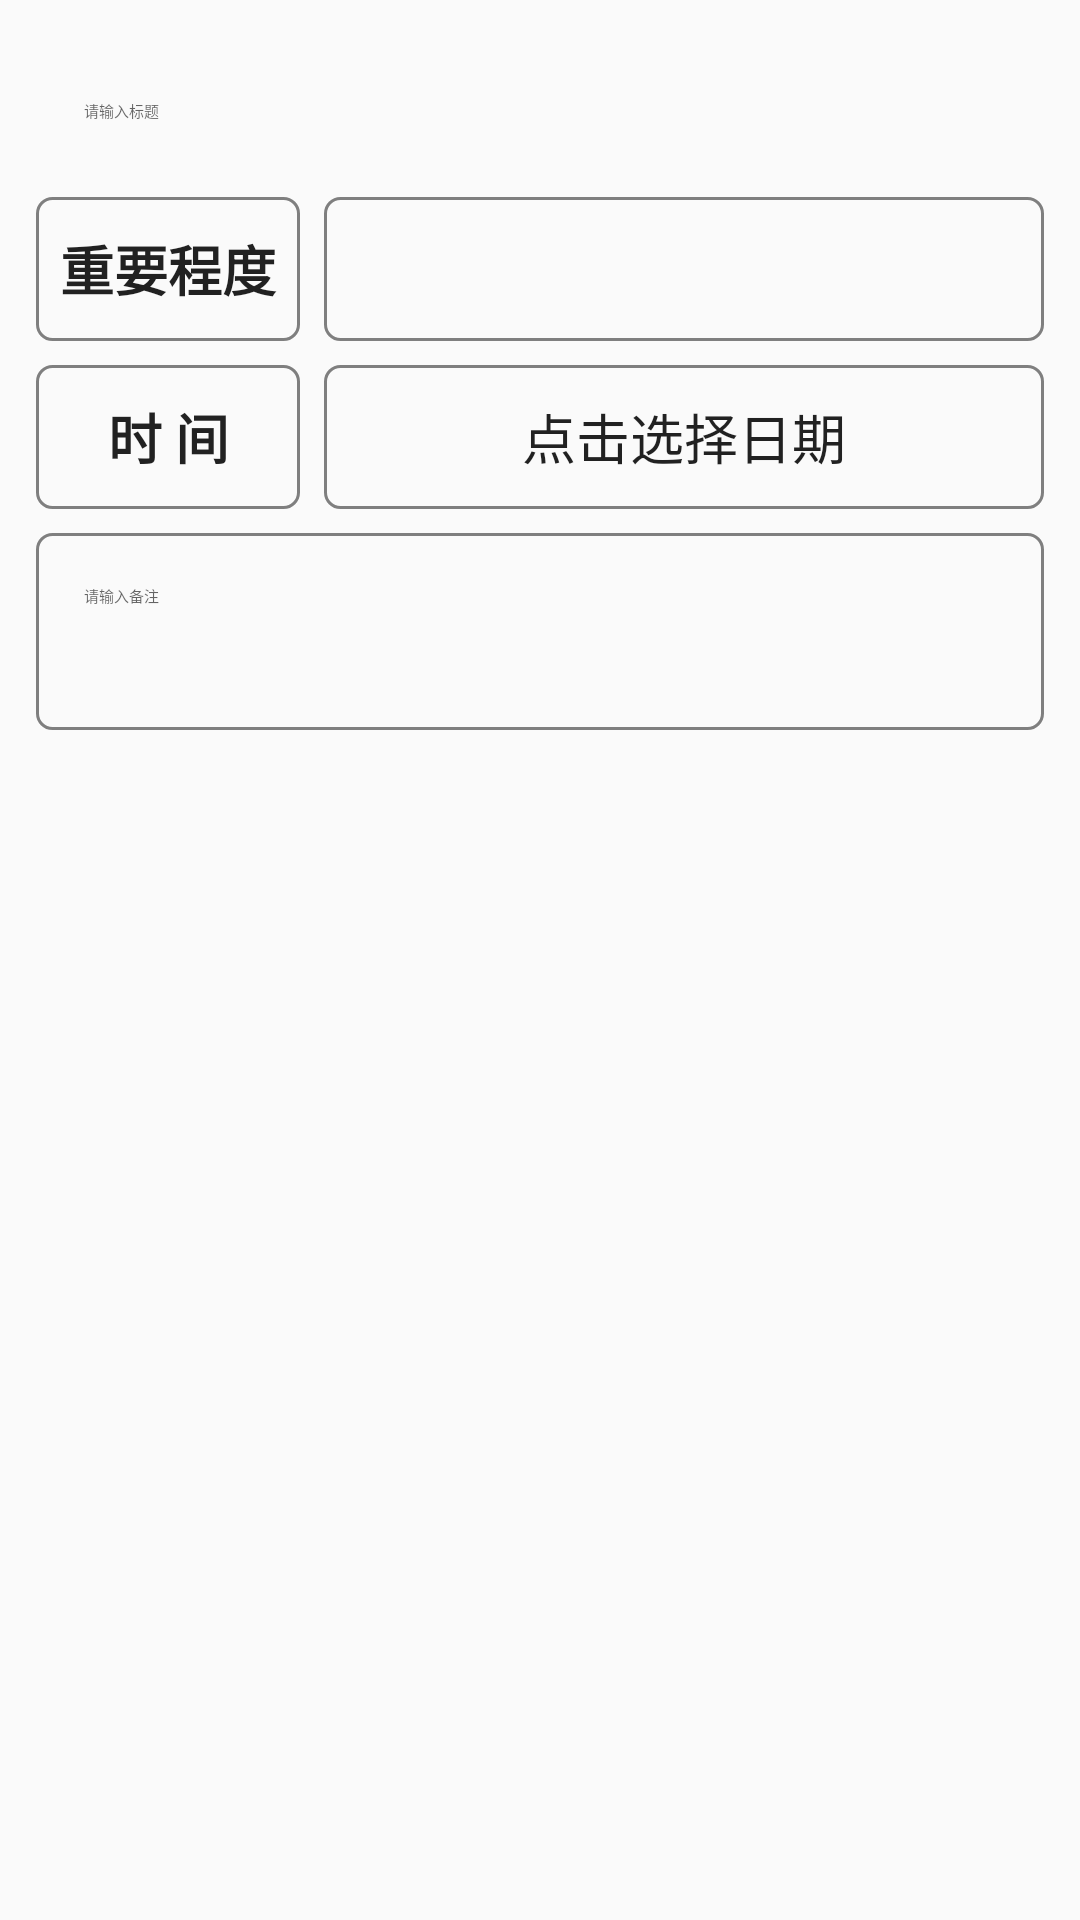

Produce the Android XML layout that renders to this screen, including the resource entries it uses.
<!-- AndroidManifest.xml: application theme AppTheme -->
<!-- res/layout/fragment_todo.xml -->
<?xml version="1.0" encoding="utf-8"?>
<ScrollView xmlns:android="http://schemas.android.com/apk/res/android"
    xmlns:app="http://schemas.android.com/apk/res-auto"
    xmlns:tools="http://schemas.android.com/tools"
    android:id="@+id/scrollView2"
    android:layout_width="match_parent"
    android:layout_height="match_parent">


    <android.support.constraint.ConstraintLayout
        android:layout_width="match_parent"
        android:layout_height="wrap_content"
        android:layout_marginStart="12dp"
        android:layout_marginTop="8dp"
        android:layout_marginEnd="12dp"
        android:layout_marginBottom="8dp"
        tools:context=".AddToDoActivity">


        <EditText
            android:id="@+id/editText_title"
            style="@style/Base.Widget.MaterialComponents.TextInputEditText"
            android:layout_width="match_parent"
            android:layout_height="wrap_content"
            android:layout_marginTop="8dp"
            android:autofillHints=""
            android:ems="10"
            android:gravity="start|top"
            android:hint="@string/todo_title_hint"
            android:singleLine="true"
            app:layout_constraintEnd_toEndOf="parent"
            app:layout_constraintStart_toStartOf="parent"
            app:layout_constraintTop_toTopOf="parent"
            android:inputType="text" />


        <TextView
            android:id="@+id/tv_degree"
            style="@style/TVStyle"
            android:layout_width="wrap_content"
            android:layout_height="wrap_content"
            android:layout_marginTop="8dp"
            android:text="@string/tv_degree"
            app:layout_constraintStart_toStartOf="parent"
            app:layout_constraintTop_toBottomOf="@+id/editText_title" />

        <TextView
            android:id="@+id/textView"
            style="@style/TVStyle"
            android:layout_width="wrap_content"
            android:layout_height="wrap_content"
            android:layout_marginTop="8dp"
            android:text="@string/tv_date"
            app:layout_constraintStart_toStartOf="parent"
            app:layout_constraintTop_toBottomOf="@+id/tv_degree" />

        <Button
            android:id="@+id/button_date"
            style="@style/TVStyle"
            android:textStyle="normal"
            android:layout_width="0dp"
            android:layout_height="wrap_content"
            android:layout_marginStart="8dp"
            android:layout_marginTop="8dp"
            android:text="@string/click_date"
            app:layout_constraintEnd_toEndOf="parent"
            app:layout_constraintStart_toEndOf="@+id/textView"
            app:layout_constraintTop_toBottomOf="@+id/tv_degree" />

        <android.support.v7.widget.AppCompatEditText
            android:id="@+id/ed_beizhu"
            style="@style/Base.Widget.MaterialComponents.TextInputEditText"
            android:layout_width="match_parent"
            android:layout_height="wrap_content"
            android:layout_marginTop="8dp"
            android:layout_marginBottom="8dp"
            android:autofillHints=""
            android:background="@drawable/button"
            android:ems="10"
            android:gravity="start|top"
            android:hint="@string/beizhu_hint"
            android:inputType="textMultiLine"
            android:minLines="5"
            app:layout_constraintBottom_toBottomOf="parent"
            app:layout_constraintTop_toBottomOf="@+id/button_date" />

        <Button
            android:id="@+id/button_importance"
            style="@style/TVStyle"
            android:layout_width="0dp"
            android:layout_height="wrap_content"
            android:layout_marginStart="8dp"
            android:layout_marginTop="8dp"
            android:textStyle="normal"
            app:layout_constraintEnd_toEndOf="parent"
            app:layout_constraintStart_toEndOf="@+id/tv_degree"
            app:layout_constraintTop_toBottomOf="@+id/editText_title" />
    </android.support.constraint.ConstraintLayout>

</ScrollView>
<!-- resources referenced by this layout -->
<resources>
  <!-- drawable button (drawable) -->
  <?xml version="1.0" encoding="utf-8"?>
  <shape xmlns:android="http://schemas.android.com/apk/res/android">
  
      
      
  
  
      
      <corners android:radius="5dp"/>
  
      
      <stroke
          android:color="@color/gray"
          android:width="1dp" />
      
      <padding
          android:left="3dp"
          android:right="3dp"
          android:top="3dp"
          android:bottom="3dp"/>
  
  </shape>
  <string name="beizhu_hint">请输入备注</string>
  <string name="click_date">点击选择日期</string>
  <string name="todo_title_hint">请输入标题</string>
  <string name="tv_date">时    间</string>
  <string name="tv_degree">重要程度</string>
  <style name="TVStyle" parent="Widget.AppCompat.Button.Borderless">
          <item name="android:background">@drawable/button</item>
          <item name="android:textStyle">bold</item>
          <item name="android:textSize">18sp</item>
      </style>
  <style name="AppTheme" parent="Theme.AppCompat.Light">
          
          <item name="colorPrimary">#00000000</item>
          <item name="colorPrimaryDark">#000000</item>
          <item name="colorAccent">@color/google_red</item>
          <item name="preferenceTheme">@style/PreferenceThemeOverlay</item>
          <item name="overlapAnchor">false</item>
          <item name="android:buttonStyle">@style/ThemeOverlay.AppCompat.Dark.ActionBar</item>
      </style>
  <color name="gray">#7f7f7f</color>
  <color name="google_red">#F4433C</color>
</resources>
